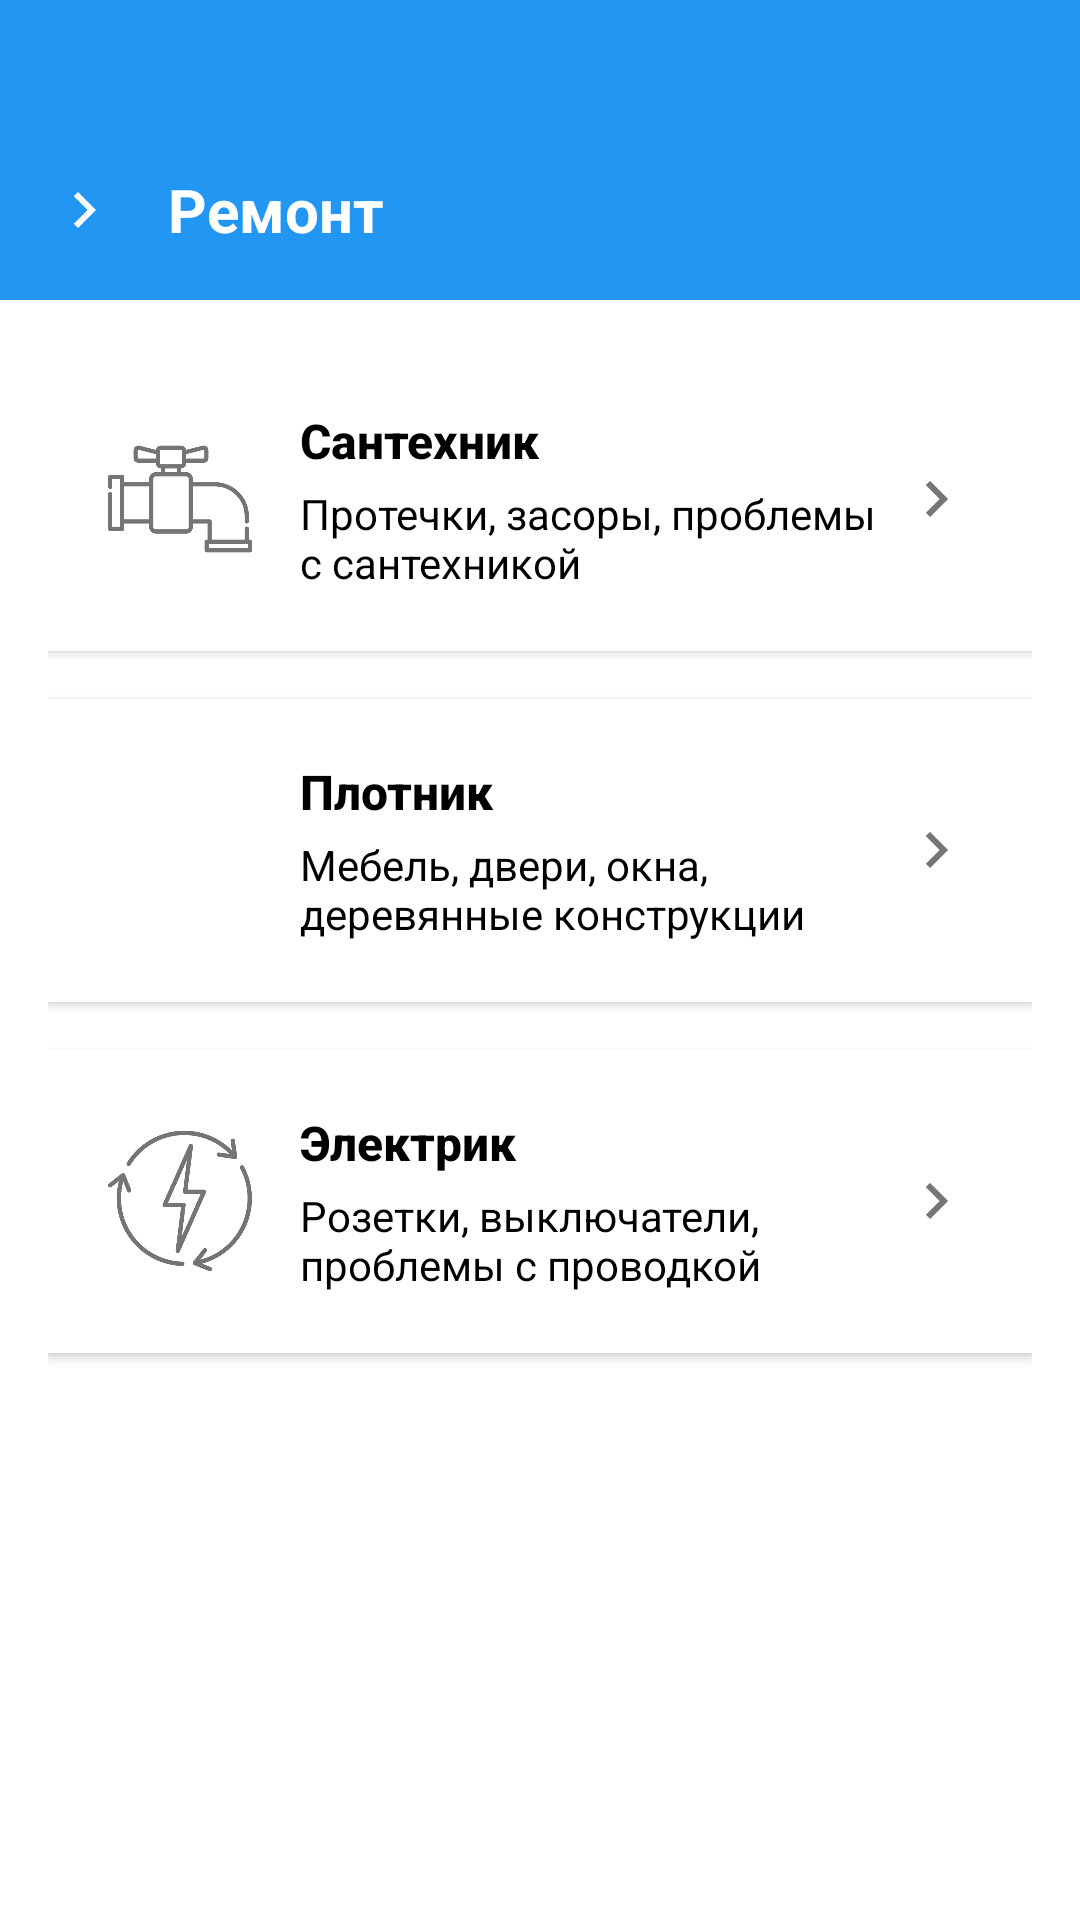

Layout XML and referenced resources for this Android screen:
<!-- AndroidManifest.xml: activity theme Theme.MyDormitory.NoActionBar -->
<!-- res/layout/repair.xml -->
<?xml version="1.0" encoding="utf-8"?>
<androidx.constraintlayout.widget.ConstraintLayout xmlns:android="http://schemas.android.com/apk/res/android"
    xmlns:app="http://schemas.android.com/apk/res-auto"
    xmlns:tools="http://schemas.android.com/tools"
    android:layout_width="match_parent"
    android:layout_height="match_parent"
    android:background="@color/white">

    

    
    <LinearLayout
        android:id="@+id/repairToolbar"
        android:layout_width="0dp"
        android:layout_height="100dp"
        android:background="@color/primary_color"
        android:gravity="center_vertical"
        android:orientation="horizontal"
        android:paddingHorizontal="16dp"
        app:layout_constraintEnd_toEndOf="parent"
        app:layout_constraintHorizontal_bias="0.0"
        app:layout_constraintStart_toStartOf="parent"
        app:layout_constraintTop_toTopOf="parent">

        

        <ImageButton
            android:id="@+id/menuButton"
            android:layout_width="wrap_content"
            android:layout_height="wrap_content"
            android:layout_marginTop="20dp"
            android:background="@color/primary_color"
            android:src="@drawable/ic_arrow_right"
            android:tint="@color/white" />

        <TextView
            android:layout_width="0dp"
            android:layout_height="wrap_content"
            android:layout_marginStart="16dp"
            android:layout_marginTop="20dp"
            android:layout_weight="1"
            android:text="Ремонт"
            android:textColor="@color/white"
            android:textSize="20sp"
            android:textStyle="bold" />

    </LinearLayout>

    <ScrollView
        android:layout_width="match_parent"
        android:layout_height="0dp"
        android:layout_marginTop="16dp"
        android:layout_marginHorizontal="16dp"
        app:layout_constraintBottom_toBottomOf="parent"
        app:layout_constraintEnd_toEndOf="parent"
        app:layout_constraintStart_toStartOf="parent"
        app:layout_constraintTop_toBottomOf="@+id/repairToolbar">

        <LinearLayout
            android:layout_width="match_parent"
            android:layout_height="wrap_content"
            android:orientation="vertical">

            
            <LinearLayout
                android:id="@+id/plumberLayout"
                android:layout_width="match_parent"
                android:layout_height="wrap_content"
                android:layout_marginBottom="16dp"
                android:background="@color/white"
                android:clickable="true"
                android:elevation="2dp"
                android:focusable="true"
                android:orientation="horizontal"
                android:padding="20dp">

                
                <ImageView
                    android:layout_width="48dp"
                    android:layout_height="48dp"
                    android:layout_gravity="center_vertical"
                    android:layout_marginEnd="16dp"
                    android:src="@drawable/plumber"
                    android:tint="@color/grey" />

                
                <LinearLayout
                    android:layout_width="0dp"
                    android:layout_height="wrap_content"
                    android:layout_weight="1"
                    android:orientation="vertical">

                    <TextView
                        android:layout_width="wrap_content"
                        android:layout_height="wrap_content"
                        android:fontFamily="sans-serif-medium"
                        android:text="@string/plumber"
                        android:textColor="@color/black"
                        android:textSize="16sp"
                        android:textStyle="bold" />

                    <TextView
                        android:layout_width="wrap_content"
                        android:layout_height="wrap_content"
                        android:layout_marginTop="4dp"
                        android:text="@string/plumber_description"
                        android:textColor="@color/black"
                        android:textSize="14sp" />

                </LinearLayout>

                
                <ImageView
                    android:layout_width="24dp"
                    android:layout_height="24dp"
                    android:layout_gravity="center_vertical"
                    android:src="@drawable/ic_arrow_right"
                    android:tint="@color/grey" />

            </LinearLayout>

            
            <LinearLayout
                android:id="@+id/carpenterLayout"
                android:layout_width="match_parent"
                android:layout_height="wrap_content"
                android:layout_marginBottom="16dp"
                android:background="@color/white"
                android:clickable="true"
                android:elevation="2dp"
                android:focusable="true"
                android:orientation="horizontal"
                android:padding="20dp">

                
                <ImageView
                    android:layout_width="48dp"
                    android:layout_height="48dp"
                    android:layout_gravity="center_vertical"
                    android:layout_marginEnd="16dp"
                    android:src="@drawable/carpenter"
                    android:tint="@color/grey" />

                
                <LinearLayout
                    android:layout_width="0dp"
                    android:layout_height="wrap_content"
                    android:layout_weight="1"
                    android:orientation="vertical">

                    <TextView
                        android:layout_width="wrap_content"
                        android:layout_height="wrap_content"
                        android:fontFamily="sans-serif-medium"
                        android:text="@string/carpenter"
                        android:textColor="@color/black"
                        android:textSize="16sp"
                        android:textStyle="bold" />

                    <TextView
                        android:layout_width="wrap_content"
                        android:layout_height="wrap_content"
                        android:layout_marginTop="4dp"
                        android:text="@string/carpenter_description"
                        android:textColor="@color/black"
                        android:textSize="14sp" />

                </LinearLayout>

                
                <ImageView
                    android:layout_width="24dp"
                    android:layout_height="24dp"
                    android:layout_gravity="center_vertical"
                    android:src="@drawable/ic_arrow_right"
                    android:tint="@color/grey" />

            </LinearLayout>

            
            <LinearLayout
                android:id="@+id/electricianLayout"
                android:layout_width="match_parent"
                android:layout_height="wrap_content"
                android:layout_marginBottom="16dp"
                android:background="@color/white"
                android:clickable="true"
                android:elevation="2dp"
                android:focusable="true"
                android:orientation="horizontal"
                android:padding="20dp">

                
                <ImageView
                    android:layout_width="48dp"
                    android:layout_height="48dp"
                    android:layout_gravity="center_vertical"
                    android:layout_marginEnd="16dp"
                    android:src="@drawable/electrician"
                    android:tint="@color/grey" />

                
                <LinearLayout
                    android:layout_width="0dp"
                    android:layout_height="wrap_content"
                    android:layout_weight="1"
                    android:orientation="vertical">

                    <TextView
                        android:layout_width="wrap_content"
                        android:layout_height="wrap_content"
                        android:fontFamily="sans-serif-medium"
                        android:text="@string/electrician"
                        android:textColor="@color/black"
                        android:textSize="16sp"
                        android:textStyle="bold" />

                    <TextView
                        android:layout_width="wrap_content"
                        android:layout_height="wrap_content"
                        android:layout_marginTop="4dp"
                        android:text="@string/electrician_description"
                        android:textColor="@color/black"
                        android:textSize="14sp" />

                </LinearLayout>

                
                <ImageView
                    android:layout_width="24dp"
                    android:layout_height="24dp"
                    android:layout_gravity="center_vertical"
                    android:src="@drawable/ic_arrow_right"
                    android:tint="@color/grey" />

            </LinearLayout>

        </LinearLayout>

    </ScrollView>

</androidx.constraintlayout.widget.ConstraintLayout>
<!-- resources referenced by this layout -->
<resources>
  <color name="black">#000000</color>
  <color name="grey">#757575</color>
  <color name="primary_color">@color/blue</color>
  <color name="white">#FFFFFF</color>
  <!-- drawable electrician: png bitmap (drawable, 22943 bytes) -->
  <!-- drawable ic_arrow_right (drawable) -->
  <?xml version="1.0" encoding="utf-8"?>
  <vector xmlns:android="http://schemas.android.com/apk/res/android"
      android:width="24dp"
      android:height="24dp"
      android:viewportWidth="24"
      android:viewportHeight="24">
      
      <path
          android:fillColor="@android:color/white"
          android:pathData="M8.59,16.59L13.17,12L8.59,7.41L10,6L16,12L10,18L8.59,16.59Z" />
          
  </vector>
  <!-- drawable plumber: png bitmap (drawable, 8491 bytes) -->
  <string name="carpenter">Плотник</string>
  <string name="carpenter_description">Мебель, двери, окна, деревянные конструкции</string>
  <string name="electrician">Электрик</string>
  <string name="electrician_description">Розетки, выключатели, проблемы с проводкой</string>
  <string name="plumber">Сантехник</string>
  <string name="plumber_description">Протечки, засоры, проблемы с сантехникой</string>
  <style name="Theme.MyDormitory.NoActionBar" parent="Base.Theme.MyDormitory">
          <item name="windowActionBar">false</item>
          <item name="windowNoTitle">true</item>
      </style>
  <color name="blue">#2196F3</color>
  <style name="Base.Theme.MyDormitory" parent="Theme.Material3.DayNight.NoActionBar">
          
          <item name="colorPrimary">@color/primary_color</item>
          <item name="colorPrimaryDark">@color/primary_dark_color</item>
          <item name="colorAccent">@color/accent_color</item>
          <item name="android:colorBackground">@color/background_color</item>
          <item name="colorSurface">@color/surface_color</item>
          <item name="colorOnPrimary">@color/white</item>
          <item name="colorOnSurface">@color/black</item>
          <item name="colorOnBackground">@color/black</item>
      </style>
  <color name="primary_dark_color">@color/blue</color>
  <color name="accent_color">@color/blue</color>
  <color name="background_color">#FAFAFA</color>
  <color name="surface_color">@color/white</color>
</resources>
